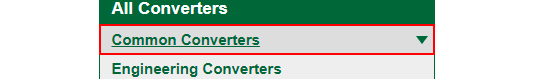
Workflow: Main

Step 1: click on the link

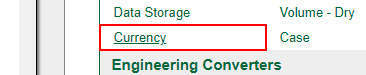
Step 2: click on the link 'Currency'

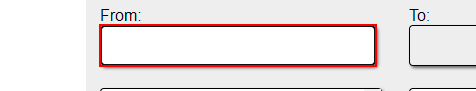
Step 3: type [Amount] into the text box

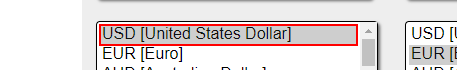
Step 4: click

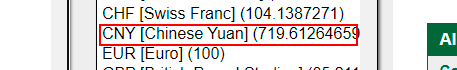
Step 5: click on the option '{0}*'
